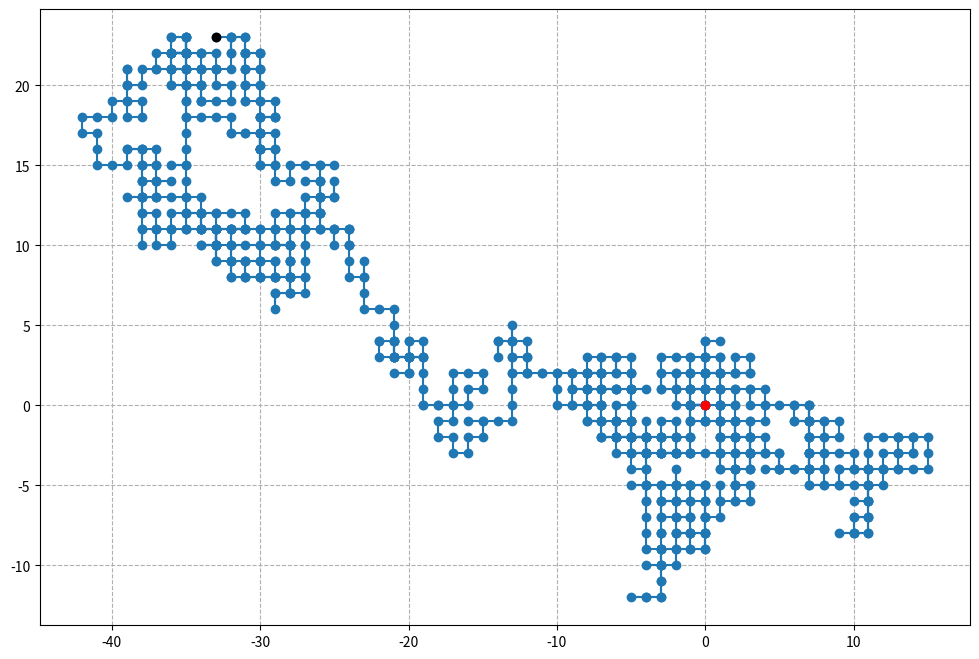

Recreate this plot in Python.
import numpy as np
import matplotlib.pyplot as plt

# Paramètres de la simulation
num_steps = 1000  # Nombre d'étapes
step_size = 1  # Taille d'une étape
x = 0
y = 0
x_coords = [x]
y_coords = [y]

np.random.seed(5)

for i in range(num_steps):
    p = np.random.randint(0, 4)
    print(p)
    
    if p == 0:
        x = x + step_size
    elif p == 1:
        x = x - step_size
    elif p == 2:
        y = y + step_size
    elif p == 3:
        y = y - step_size
    z = (x, y)
    x_coords.append(x)
    y_coords.append(y)

print(x,y)

plt.figure(figsize=(12,8))
plt.plot(x_coords, y_coords, marker='o', linestyle='-')
plt.plot(0,0, marker= 'o', c='r')
plt.plot(x,y, marker='o', c='black')
plt.grid(ls='--')
plt.show()

#Test